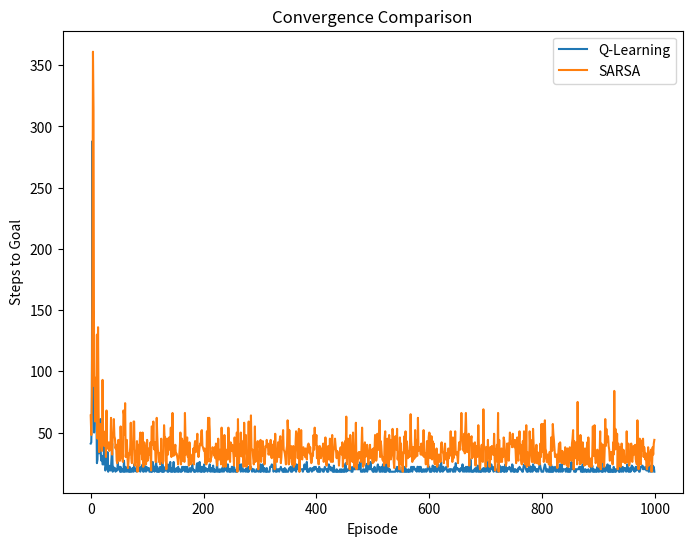

Recreate this plot in Python.
#设计最优调节对比主流算法（SARSA）
import numpy as np
import matplotlib.pyplot as plt
import matplotlib.animation as animation
import random

# 参数设置
GRID_SIZE = 10  # 网格世界的大小
START_STATE = (0, 0)  # 起始状态的坐标
GOAL_STATE = (GRID_SIZE-1, GRID_SIZE-1)  # 目标状态的坐标
EPSILON = 0.1  # 探索概率
ALPHA = 0.5  # 学习率
GAMMA = 0.99  # 折扣因子
# 初始化 Q 表
Q_table = np.zeros((GRID_SIZE, GRID_SIZE, 4))
def sarsa(start_state, goal_state):
    """
    SARSA 算法实现
    """
    EPSILON1 = 0.5
    ALPHA1 = 0.5
    GAMMA1 =0.9
    current_state = start_state
    path = [current_state]
    steps = 0

    while current_state != goal_state:
        # 根据 epsilon-greedy 策略选择动作
        if random.random() < EPSILON1:
            # 探索: 随机选择一个动作
            action = random.randint(0, 3)
        else:
            # 利用: 选择 Q 值最大的动作
            action = np.argmax(Q_table[current_state[0], current_state[1]])

        # 执行动作并获得下一状态和奖励
        next_state = get_next_state(current_state, action)
        reward = get_reward(current_state, next_state, goal_state)

        # 更新 Q 表
        next_action = np.argmax(Q_table[next_state[0], next_state[1]])
        Q_table[current_state[0], current_state[1], action] += ALPHA1 * (reward + GAMMA1 * Q_table[next_state[0], next_state[1], next_action] - Q_table[current_state[0], current_state[1], action])

        # 更新状态和路径
        current_state = next_state
        path.append(current_state)
        steps += 1

    return steps, path

def q_learning(start_state, goal_state):
    """
    Q-Learning 算法实现
    """
    current_state = start_state
    path = [current_state]
    steps = 0

    while current_state != goal_state:
        # 根据 epsilon-greedy 策略选择动作
        if random.random() < EPSILON:
            # 探索: 随机选择一个动作
            action = random.randint(0, 3)
        else:
            # 利用: 选择 Q 值最大的动作
            action = np.argmax(Q_table[current_state[0], current_state[1]])

        # 执行动作并获得下一状态和奖励
        next_state = get_next_state(current_state, action)
        reward = get_reward(current_state, next_state, goal_state)

        # 更新 Q 表
        Q_table[current_state[0], current_state[1], action] += ALPHA * (reward + GAMMA * np.max(Q_table[next_state[0], next_state[1]]) - Q_table[current_state[0], current_state[1], action])

        # 更新状态和路径
        current_state = next_state
        path.append(current_state)
        steps += 1

    return steps, path

def get_next_state(state, action):
    """
    根据当前状态和动作获得下一状态
    """
    x, y = state
    if action == 0:
        return (x, min(y + 1, GRID_SIZE - 1))
    elif action == 1:
        return (min(x + 1, GRID_SIZE - 1), y)
    elif action == 2:
        return (x, max(y - 1, 0))
    else:
        return (max(x - 1, 0), y)

def get_reward(current_state, next_state, goal_state):
    """
    根据当前状态和下一状态计算奖励
    """
    if next_state == goal_state:
        return 1.0
    else:
        return -0.1

# 运行 SARSA 和 Q-Learning 算法多次并绘制收敛曲线
q_learning_steps = []
sarsa_steps = []

for i in range(1000):
    q_learning_steps.append(q_learning(START_STATE, GOAL_STATE)[0])
    sarsa_steps.append(sarsa(START_STATE, GOAL_STATE)[0])

plt.figure(figsize=(8, 6))
plt.plot(q_learning_steps, label='Q-Learning')
plt.plot(sarsa_steps, label='SARSA')
plt.title("Convergence Comparison")
plt.xlabel("Episode")
plt.ylabel("Steps to Goal")
plt.legend()
plt.show()